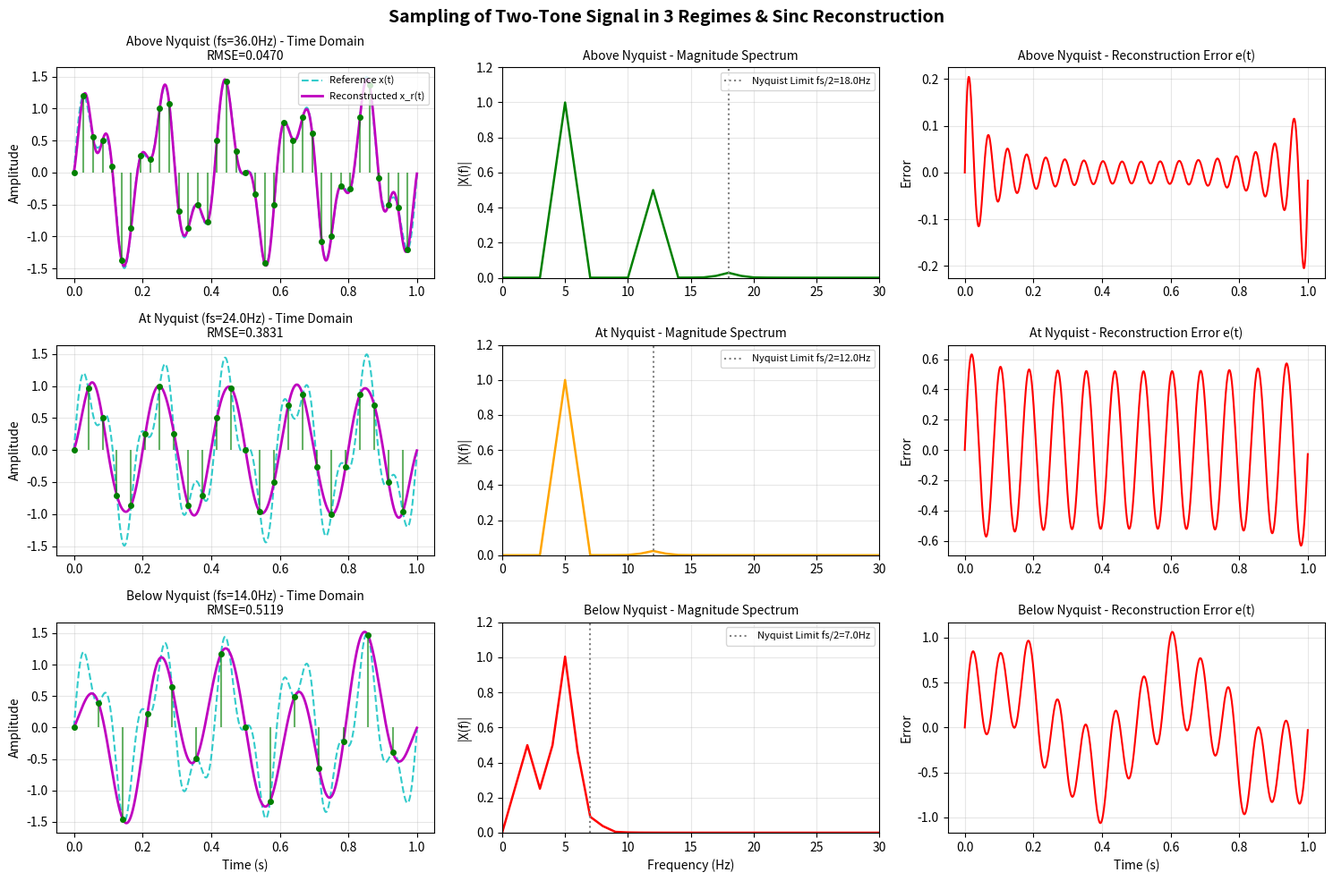

This chart was generated by the following Python code:
"""
===================================================================================
Digital Communication Lab Experiment: Sampling Theorem & Sinc Reconstruction
===================================================================================
Objectives:
  1. Verify the Sampling Theorem for a two-tone signal:
     x(t) = sin(2*pi*f1*t) + 0.5*sin(2*pi*f2*t)
  2. Test sampling rate fs in three cases:
     - Above Nyquist rate (fs > 2*fmax)
     - At Nyquist rate (fs = 2*fmax)
     - Below Nyquist rate (fs < 2*fmax)
  3. Reconstruct continuous signal using Whittaker-Shannon Sinc Interpolation.
  4. Display comparable time- and frequency-domain plots, and continuous error.
===================================================================================
"""

import numpy as np
import matplotlib.pyplot as plt

def main():
    # --- 1. Signal Parameters ---
    f1 = 5.0    # Frequency of Tone 1 (Hz)
    A1 = 1.0    # Amplitude of Tone 1
    f2 = 12.0   # Frequency of Tone 2 (Hz)
    A2 = 0.5    # Amplitude of Tone 2

    fmax = max(f1, f2)
    nyquist_rate = 2 * fmax  # 24 Hz

    print("=" * 60)
    print(" SAMPLING THEOREM & SINC RECONSTRUCTION SIMULATOR")
    print("=" * 60)
    print(f"Tone 1: f1 = {f1} Hz, A1 = {A1}")
    print(f"Tone 2: f2 = {f2} Hz, A2 = {A2}")
    print(f"Maximum Frequency fmax = {fmax} Hz")
    print(f"Nyquist Rate 2*fmax    = {nyquist_rate} Hz")
    print("=" * 60)

    # Time window & high-resolution continuous plotting grid
    T_window = 1.0  # 1.0 second duration
    f_plot = 2000   # High plotting resolution (2000 Hz) simulating continuous time
    t_dense = np.linspace(0, T_window, int(T_window * f_plot), endpoint=False)

    # Reference continuous two-tone signal
    x_dense = A1 * np.sin(2 * np.pi * f1 * t_dense) + A2 * np.sin(2 * np.pi * f2 * t_dense)

    # --- 2. Define Three Sampling Cases ---
    sampling_cases = [
        {"name": "Above Nyquist", "fs": 36.0, "color": "green"},
        {"name": "At Nyquist",    "fs": 24.0, "color": "orange"},
        {"name": "Below Nyquist", "fs": 14.0, "color": "red"}
    ]

    # Set up 3x3 subplot layout
    fig, axes = plt.subplots(3, 3, figsize=(15, 10))
    fig.suptitle('Sampling of Two-Tone Signal in 3 Regimes & Sinc Reconstruction', fontsize=14, fontweight='bold')

    for idx, c in enumerate(sampling_cases):
        fs = c["fs"]
        Ts = 1.0 / fs
        t_samples = np.arange(0, T_window, Ts)
        x_samples = A1 * np.sin(2 * np.pi * f1 * t_samples) + A2 * np.sin(2 * np.pi * f2 * t_samples)

        # Whittaker-Shannon Sinc Interpolation:
        # x_recon(t) = sum_n x[n] * sinc((t - n*Ts)/Ts)
        # Note: np.sinc(u) calculates sin(pi*u)/(pi*u)
        sinc_matrix = np.sinc((t_dense[:, None] - t_samples[None, :]) / Ts)
        x_recon = np.dot(sinc_matrix, x_samples)

        # Continuous Error & Metrics
        error_signal = x_dense - x_recon
        rmse = np.sqrt(np.mean(error_signal**2))
        sdr = 10 * np.log10(np.sum(x_dense**2) / (np.sum(error_signal**2) + 1e-12))

        # Alias calculation for tones
        alias1 = np.abs(f1 - round(f1 / fs) * fs)
        alias2 = np.abs(f2 - round(f2 / fs) * fs)

        print(f"\n[Case {idx+1}] {c['name']} (fs = {fs} Hz, Ratio = {fs/nyquist_rate:.2f}x)")
        print(f"  -> Reconstruction RMSE: {rmse:.4f}")
        print(f"  -> Signal-to-Distortion: {sdr:.2f} dB")
        print(f"  -> Tone 1 ({f1} Hz) Alias in [0, fs/2]: {alias1:.1f} Hz")
        print(f"  -> Tone 2 ({f2} Hz) Alias in [0, fs/2]: {alias2:.1f} Hz")

        # --- Column 1: Time-Domain (Reference, Samples, Reconstructed) ---
        ax_time = axes[idx, 0]
        ax_time.plot(t_dense, x_dense, 'c--', label='Reference x(t)', alpha=0.8, lw=1.5)
        ax_time.plot(t_dense, x_recon, 'm-', label='Reconstructed x_r(t)', lw=2.0)
        markerline, stemlines, _ = ax_time.stem(t_samples, x_samples, linefmt='g-', markerfmt='go', basefmt=' ')
        plt.setp(stemlines, alpha=0.6)
        plt.setp(markerline, markersize=4)
        ax_time.set_title(f"{c['name']} (fs={fs}Hz) - Time Domain\nRMSE={rmse:.4f}", fontsize=10)
        ax_time.set_ylabel("Amplitude")
        ax_time.grid(True, alpha=0.3)
        if idx == 0:
            ax_time.legend(loc='upper right', fontsize=8)

        # --- Column 2: Frequency-Domain (FFT Magnitude Spectrum) ---
        ax_freq = axes[idx, 1]
        N = len(x_recon)
        freqs = np.fft.rfftfreq(N, 1.0 / f_plot)
        # Apply Hann window to prevent leakage
        spectrum = np.abs(np.fft.rfft(x_recon * np.hanning(N))) * (4.0 / N)
        ax_freq.plot(freqs, spectrum, color=c['color'], lw=1.8)
        ax_freq.set_xlim(0, 30)
        ax_freq.set_ylim(0, 1.2)
        ax_freq.axvline(fs / 2, color='gray', linestyle=':', label=f'Nyquist Limit fs/2={fs/2}Hz')
        ax_freq.set_title(f"{c['name']} - Magnitude Spectrum", fontsize=10)
        ax_freq.set_ylabel("|X(f)|")
        ax_freq.grid(True, alpha=0.3)
        ax_freq.legend(loc='upper right', fontsize=8)

        # --- Column 3: Reconstruction Error e(t) = x(t) - x_r(t) ---
        ax_err = axes[idx, 2]
        ax_err.plot(t_dense, error_signal, 'r-', lw=1.5)
        ax_err.set_title(f"{c['name']} - Reconstruction Error e(t)", fontsize=10)
        ax_err.set_ylabel("Error")
        ax_err.grid(True, alpha=0.3)

    axes[2, 0].set_xlabel("Time (s)")
    axes[2, 1].set_xlabel("Frequency (Hz)")
    axes[2, 2].set_xlabel("Time (s)")

    plt.tight_layout()
    plot_filename = "sampling_simulation_results.png"
    plt.savefig(plot_filename, dpi=300)
    print(f"\nSaved simulation plot to '{plot_filename}'.")
    plt.close('all')

if __name__ == "__main__":
    main()
